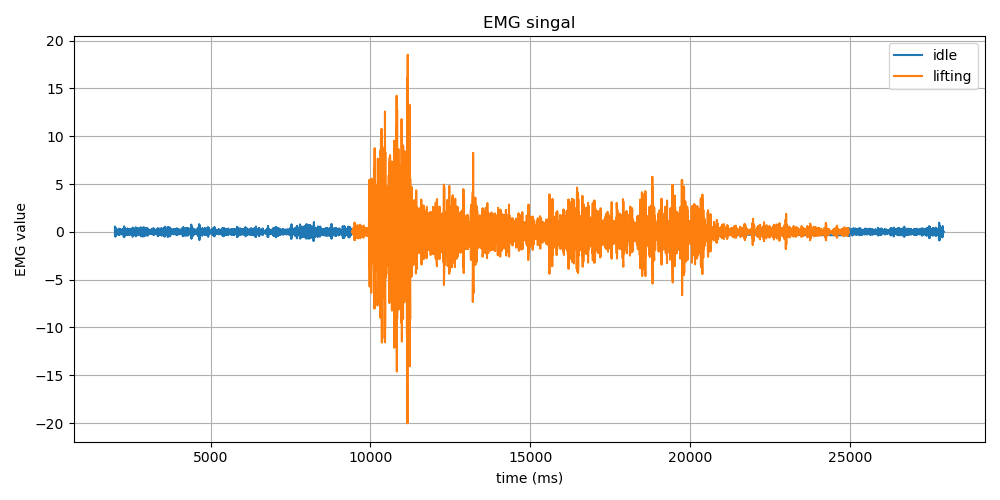

The table this chart was drawn from, first rows:
Time (ms), EMG Value, Label
2008, -0.43, idle
2008, -0.1, idle
2009, 0.41, idle
2009, 0.56, idle
2009, 0.15, idle
2018, -0.38, idle
2018, -0.5, idle
2018, -0.18, idle
2018, 0.17, idle
2028, 0.25, idle
2028, 0.14, idle
2028, 0.07, idle
2029, 0.08, idle
2029, -0.0, idle
2038, -0.22, idle
2038, -0.34, idle
2038, -0.16, idle
2038, 0.2, idle
2038, 0.41, idle
2048, 0.28, idle
2048, -0.09, idle
2048, -0.36, idle
2048, -0.31, idle
2048, 0.0, idle
2058, 0.28, idle
2058, 0.28, idle
2058, 0.04, idle
2058, -0.21, idle
2058, -0.24, idle
2068, -0.06, idle
2068, 0.14, idle
2068, 0.18, idle
2068, 0.06, idle
2068, -0.07, idle
2077, -0.12, idle
2077, -0.06, idle
2077, 0.04, idle
2078, 0.08, idle
2078, 0.03, idle
2088, -0.04, idle
2088, -0.05, idle
2088, -0.0, idle
2088, 0.03, idle
2088, 0.02, idle
2097, 0.01, idle
2097, 0.02, idle
2098, 0.0, idle
2098, -0.04, idle
2098, -0.06, idle
2108, -0.03, idle
2108, 0.03, idle
2108, 0.07, idle
2108, 0.06, idle
2108, 0.01, idle
2117, -0.04, idle
2117, -0.1, idle
2117, -0.1, idle
2118, 0.0, idle
2118, 0.16, idle
2128, 0.21, idle
... 12,899 more rows
